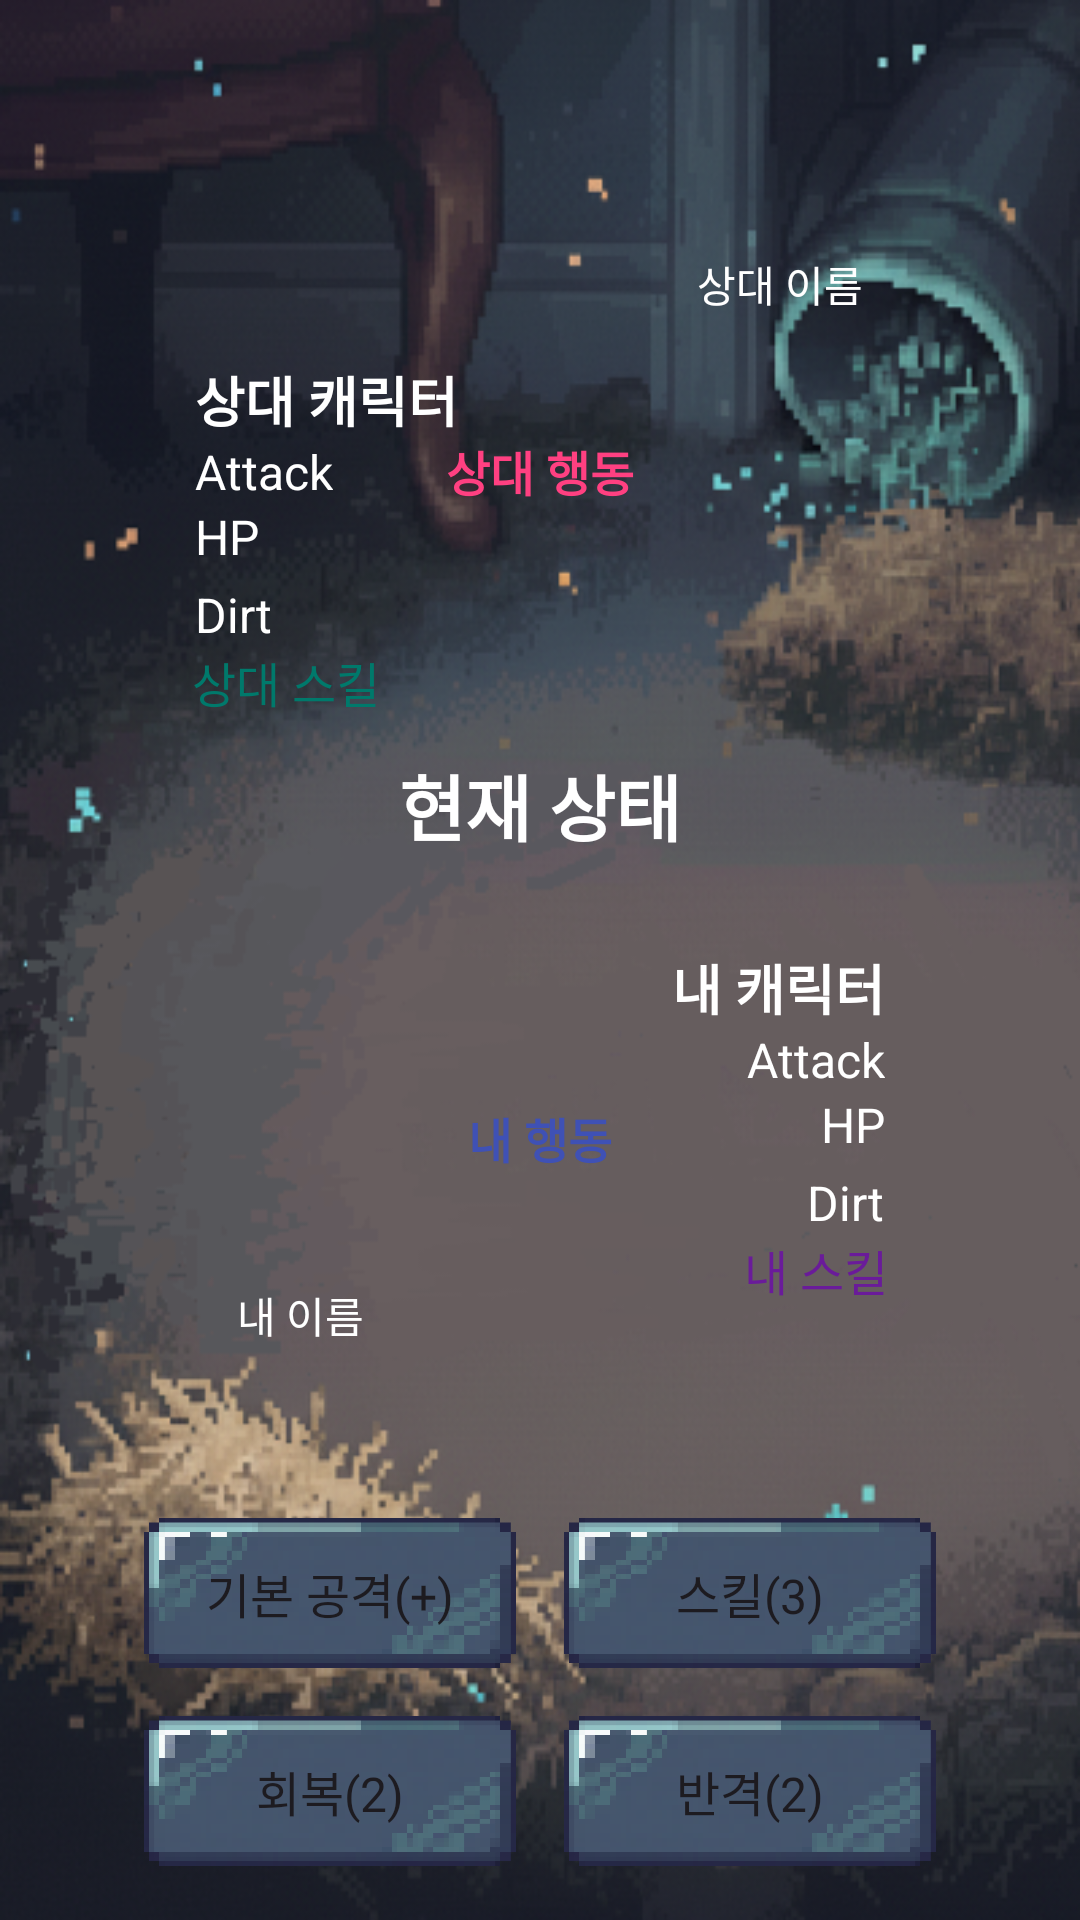

Write the Android layout XML for this screen, with the resource values it uses.
<!-- AndroidManifest.xml: application theme Theme.Project_D -->
<!-- res/layout/activity_battle.xml -->
<?xml version="1.0" encoding="utf-8"?>
<androidx.constraintlayout.widget.ConstraintLayout xmlns:android="http://schemas.android.com/apk/res/android"
    xmlns:app="http://schemas.android.com/apk/res-auto"
    xmlns:tools="http://schemas.android.com/tools"
    android:id="@+id/main"
    android:layout_width="match_parent"
    android:layout_height="match_parent"
    android:background="@drawable/battle__background"
    tools:context=".BattleActivity">

    

    
    <ImageView
        android:id="@+id/iv_my_character"
        android:layout_width="100dp"
        android:layout_height="100dp"
        android:layout_marginStart="50dp"
        android:layout_marginBottom="224dp"
        app:layout_constraintBottom_toBottomOf="parent"
        app:layout_constraintStart_toStartOf="parent"
        tools:srcCompat="@tools:sample/avatars" />

    
    <TextView
        android:id="@+id/tv_my_nickname"
        android:layout_width="wrap_content"
        android:layout_height="wrap_content"
        android:layout_marginTop="12dp"
        android:text="내 이름"
        android:textColor="#FFFFFF"
        android:textAlignment="center"
        app:layout_constraintTop_toBottomOf="@id/iv_my_character"
        app:layout_constraintStart_toStartOf="@id/iv_my_character"
        app:layout_constraintEnd_toEndOf="@id/iv_my_character" />

    
    <TextView
        android:id="@+id/tv_my_character_name"
        android:layout_width="wrap_content"
        android:layout_height="wrap_content"
        android:text="내 캐릭터"
        android:textSize="18sp"
        android:textStyle="bold"
        android:textColor="#FFFFFF"
        android:layout_marginEnd="65dp"
        app:layout_constraintBottom_toTopOf="@id/tv_my_attack"
        app:layout_constraintEnd_toEndOf="parent"
        app:layout_constraintTop_toTopOf="@id/iv_my_character"
        android:textAlignment="viewEnd" />

    
    <TextView
        android:id="@+id/tv_my_attack"
        android:layout_width="wrap_content"
        android:layout_height="wrap_content"
        android:layout_marginEnd="65dp"
        android:text="Attack"
        android:textColor="#FFFFFF"
        android:textSize="16sp"
        app:layout_constraintTop_toBottomOf="@id/tv_my_character_name"
        app:layout_constraintEnd_toEndOf="parent" />

    <TextView
        android:id="@+id/tv_my_hp"
        android:layout_width="wrap_content"
        android:layout_height="wrap_content"
        android:layout_marginEnd="65dp"
        android:text="HP"
        android:textColor="#FFFFFF"
        android:textSize="16sp"
        app:layout_constraintTop_toBottomOf="@id/tv_my_attack"
        app:layout_constraintEnd_toEndOf="parent" />

    <TextView
        android:id="@+id/tv_my_dirt"
        android:layout_width="wrap_content"
        android:layout_height="wrap_content"
        android:layout_marginEnd="65dp"
        android:text="Dirt"
        android:textColor="#FFFFFF"
        android:textSize="16sp"
        app:layout_constraintTop_toBottomOf="@id/tv_my_hp"
        app:layout_constraintBottom_toBottomOf="@id/iv_my_character"
        app:layout_constraintEnd_toEndOf="parent" />


    

    
    <TextView
        android:id="@+id/tv_my_skill_count"
        android:layout_width="wrap_content"
        android:layout_height="wrap_content"
        android:layout_marginEnd="64dp"
        android:text="내 스킬"
        android:textColor="#6A1B9A"
        android:textSize="16sp"
        app:layout_constraintBottom_toBottomOf="@id/iv_my_character"
        app:layout_constraintEnd_toEndOf="parent"
        app:layout_constraintTop_toBottomOf="@id/tv_my_dirt"
        app:layout_constraintVertical_bias="0.0" />

    <ImageView
        android:id="@+id/iv_opponent_character"
        android:layout_width="100dp"
        android:layout_height="100dp"
        android:layout_marginTop="120dp"
        android:layout_marginEnd="50dp"
        app:layout_constraintEnd_toEndOf="parent"
        app:layout_constraintTop_toTopOf="parent"
        tools:srcCompat="@tools:sample/avatars" />

    
    <TextView
        android:id="@+id/tv_opponent_nickname"
        android:layout_width="wrap_content"
        android:layout_height="wrap_content"
        android:layout_marginBottom="15dp"
        android:text="상대 이름"
        android:textAlignment="center"
        android:textColor="#FFFFFF"
        app:layout_constraintBottom_toTopOf="@id/iv_opponent_character"
        app:layout_constraintStart_toStartOf="@id/iv_opponent_character"
        app:layout_constraintEnd_toEndOf="@id/iv_opponent_character" />

    
    <TextView
        android:id="@+id/tv_opponent_character_name"
        android:layout_width="wrap_content"
        android:layout_height="wrap_content"
        android:text="상대 캐릭터"
        android:textSize="18sp"
        android:textStyle="bold"
        android:layout_marginStart="65dp"
        android:textColor="#FFFFFF"
        app:layout_constraintBottom_toTopOf="@id/tv_opponent_attack"
        app:layout_constraintStart_toStartOf="parent"
        app:layout_constraintTop_toTopOf="@id/iv_opponent_character"
        android:textAlignment="viewStart" />

    
    <TextView
        android:id="@+id/tv_opponent_attack"
        android:layout_width="wrap_content"
        android:layout_height="wrap_content"
        android:layout_marginStart="65dp"
        android:text="Attack"
        android:textColor="#FFFFFF"
        android:textSize="16sp"
        app:layout_constraintTop_toBottomOf="@id/tv_opponent_character_name"
        app:layout_constraintStart_toStartOf="parent" />

    <TextView
        android:id="@+id/tv_opponent_hp"
        android:layout_width="wrap_content"
        android:layout_height="wrap_content"
        android:layout_marginStart="65dp"
        android:text="HP"
        android:textSize="16sp"
        android:textColor="#FFFFFF"
        app:layout_constraintTop_toBottomOf="@id/tv_opponent_attack"
        app:layout_constraintStart_toStartOf="parent" />

    <TextView
        android:id="@+id/tv_opponent_dirt"
        android:layout_width="wrap_content"
        android:layout_height="wrap_content"
        android:layout_marginStart="65dp"
        android:text="Dirt"
        android:textColor="#FFFFFF"
        android:textSize="16sp"
        app:layout_constraintTop_toBottomOf="@id/tv_opponent_hp"
        app:layout_constraintBottom_toBottomOf="@id/iv_opponent_character"
        app:layout_constraintStart_toStartOf="parent" />


    
    <TextView
        android:id="@+id/tv_opponent_skill_count"
        android:layout_width="wrap_content"
        android:layout_height="wrap_content"
        android:layout_marginStart="64dp"
        android:text="상대 스킬"
        android:textColor="#00796B"
        android:textSize="16sp"
        app:layout_constraintBottom_toBottomOf="@id/iv_opponent_character"
        app:layout_constraintStart_toStartOf="parent"
        app:layout_constraintTop_toBottomOf="@id/tv_opponent_dirt"
        app:layout_constraintVertical_bias="0.0" />

    <TextView
        android:id="@+id/tv_turn"
        android:layout_width="wrap_content"
        android:layout_height="wrap_content"
        android:padding="8dp"
        android:text="현재 상태"
        android:textColor="#FFFFFF"
        android:textSize="24sp"
        android:textStyle="bold"
        app:layout_constraintBottom_toTopOf="@id/iv_my_character"
        app:layout_constraintEnd_toEndOf="parent"
        app:layout_constraintHorizontal_bias="0.5"
        app:layout_constraintStart_toStartOf="parent"
        app:layout_constraintTop_toBottomOf="@id/iv_opponent_character"
        app:layout_constraintVertical_bias="0.5" />

    <TextView
        android:id="@+id/tv_opponent_action"
        android:layout_width="wrap_content"
        android:layout_height="wrap_content"
        android:layout_marginBottom="70dp"
        android:padding="4dp"
        android:text="상대 행동"
        android:textColor="#FF4081"
        android:textSize="16sp"
        android:textStyle="bold"
        app:layout_constraintBottom_toTopOf="@id/tv_turn"
        app:layout_constraintEnd_toEndOf="parent"
        app:layout_constraintStart_toStartOf="parent" />

    <TextView
        android:id="@+id/tv_my_action"
        android:layout_width="wrap_content"
        android:layout_height="wrap_content"
        android:layout_marginTop="70dp"
        android:padding="4dp"
        android:text="내 행동"
        android:textColor="#3F51B5"
        android:textSize="16sp"
        android:textStyle="bold"
        app:layout_constraintEnd_toEndOf="parent"
        app:layout_constraintStart_toStartOf="parent"
        app:layout_constraintTop_toBottomOf="@id/tv_turn" />

    <TableLayout
        android:layout_width="match_parent"
        android:layout_height="wrap_content"
        android:padding="10dp"
        android:stretchColumns="0,1"
        app:layout_constraintBottom_toBottomOf="parent"
        app:layout_constraintEnd_toEndOf="parent"
        app:layout_constraintStart_toStartOf="parent">

        <TableRow
            android:layout_width="match_parent"
            android:layout_height="wrap_content"
            android:layout_marginHorizontal="30dp"
            android:gravity="center">

            <Button
                android:id="@+id/btn_attack"
                style="@style/customButtonFontStyle"
                android:background="@drawable/button_basic"
                app:backgroundTint="@null"
                android:layout_width="0dp"
                android:layout_height="50dp"
                android:layout_margin="8dp"
                android:layout_weight="1"
                android:text="기본 공격(+)"
                android:textSize="16sp" />

            <Button
                android:id="@+id/btn_skill"
                style="@style/customButtonFontStyle"
                android:background="@drawable/button_basic"
                app:backgroundTint="@null"
                android:layout_width="0dp"
                android:layout_height="50dp"
                android:layout_margin="8dp"
                android:layout_weight="1"
                android:text="스킬(3)"
                android:textSize="16sp" />
        </TableRow>

        <TableRow
            android:layout_width="match_parent"
            android:layout_height="wrap_content"
            android:layout_marginHorizontal="30dp"
            android:gravity="center">

            <Button
                android:id="@+id/btn_heal"
                style="@style/customButtonFontStyle"
                android:background="@drawable/button_basic"
                app:backgroundTint="@null"
                android:layout_width="0dp"
                android:layout_height="50dp"
                android:layout_margin="8dp"
                android:layout_weight="1"
                android:text="회복(2)"
                android:textSize="16sp" />

            <Button
                android:id="@+id/btn_counter"
                style="@style/customButtonFontStyle"
                android:layout_width="0dp"
                android:layout_height="50dp"
                android:layout_margin="8dp"
                android:layout_weight="1"
                android:background="@drawable/button_basic"
                android:text="반격(2)"
                android:textSize="16sp"
                app:backgroundTint="@null" />
        </TableRow>
    </TableLayout>


</androidx.constraintlayout.widget.ConstraintLayout>
<!-- resources referenced by this layout -->
<resources>
  <!-- drawable battle__background: png bitmap (drawable, 323814 bytes) -->
  <!-- drawable button_basic: png bitmap (drawable, 33033 bytes) -->
  <style name="customButtonFontStyle" parent="@android:style/Widget.DeviceDefault.Button">
          <item name="android:fontFamily">@font/galmuri11</item>
      </style>
  
      //    EditText의 폰트
  <style name="Theme.Project_D" parent="Base.Theme.Project_D" />
  <style name="Base.Theme.Project_D" parent="Theme.Material3.DayNight.NoActionBar">
          
          
      </style>
</resources>
